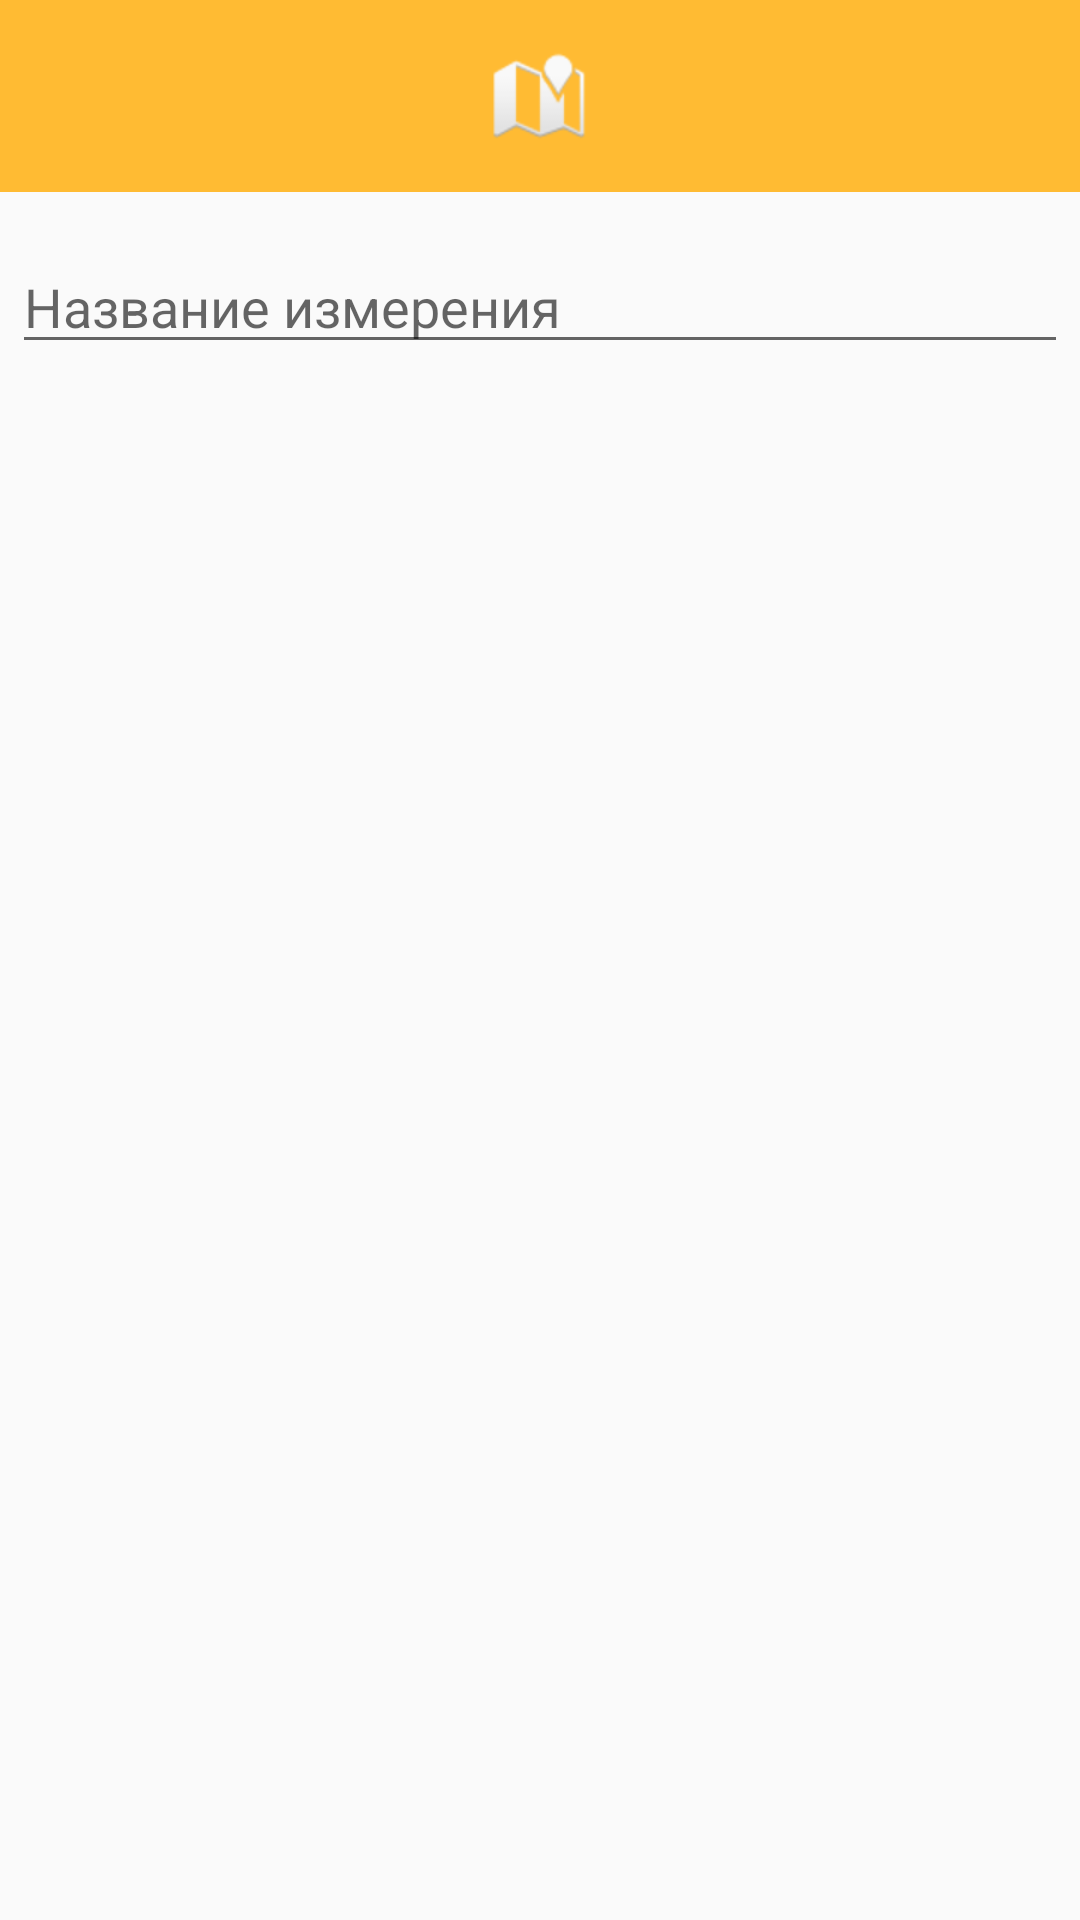

Here is an Android app screen rendered from its layout file. Give the layout XML and the strings, colors and styles it references.
<!-- AndroidManifest.xml: application theme Theme.RGK_Worker -->
<!-- res/layout/dialog_series_add.xml -->
<?xml version="1.0" encoding="utf-8"?>
<LinearLayout xmlns:android="http://schemas.android.com/apk/res/android"
    xmlns:app="http://schemas.android.com/apk/res-auto"
    android:orientation="vertical"
    android:layout_width="wrap_content"
    android:layout_height="wrap_content">

    <ImageView
        android:layout_width="match_parent"
        android:layout_height="64dp"
        android:background="#FFFFBB33"
        android:contentDescription="@string/app_name"
        android:scaleType="center"
        android:src="@android:drawable/ic_dialog_map" />
    <EditText
        android:id="@+id/seriesNameEditText"
        android:inputType="textEmailAddress"
        android:layout_width="match_parent"
        android:layout_height="wrap_content"
        android:layout_marginTop="16dp"
        android:layout_marginLeft="4dp"
        android:layout_marginRight="4dp"
        android:layout_marginBottom="4dp"
        android:hint="@string/seriesNameHint" />
</LinearLayout>
<!-- resources referenced by this layout -->
<resources>
  <string name="app_name">Bluetooth Курвиметр</string>
  <string name="seriesNameHint">Название измерения</string>
  <style name="Theme.RGK_Worker" parent="Theme.Design.Light">
          
          <item name="android:statusBarColor">@color/brick</item>
          
      </style>
  <color name="brick">#71270F</color>
</resources>
